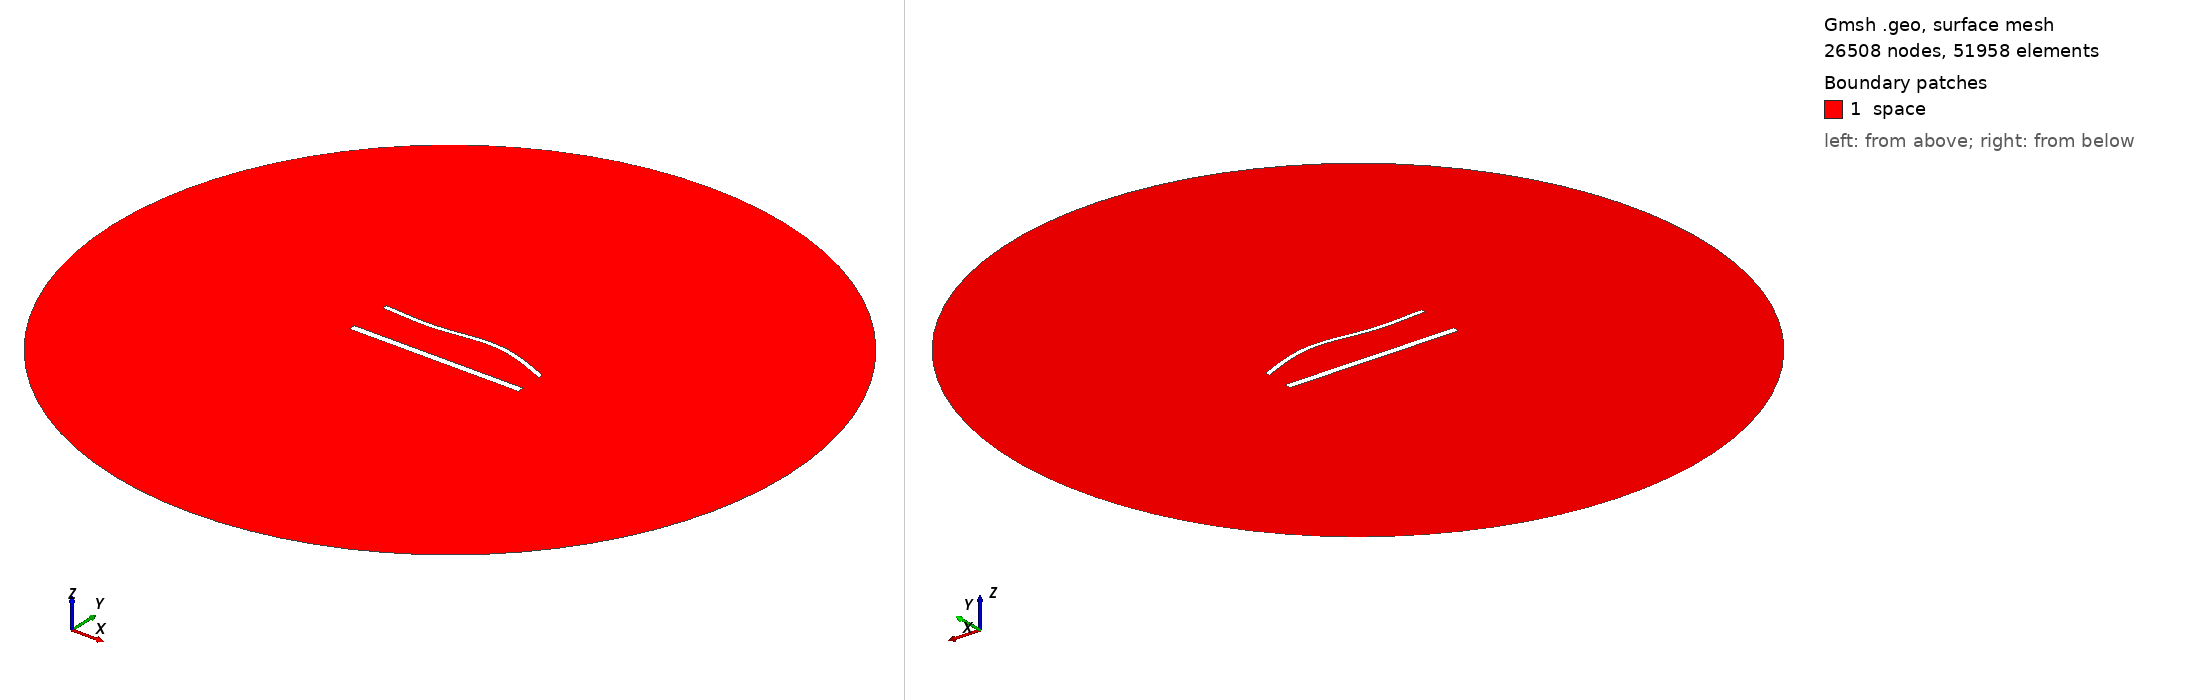

Gmsh geometry script, surface-meshed: 26508 nodes, 51958 surface elements. Boundary patches (legend numbers): 1 space. Left view from above one corner, right view from below the opposite corner. Legend entries are the model's physical surfaces. The drawing asked Gmsh for element sizes between 1% and 20% of the model's largest extent; the script's own settings can give other sizes.

=== 1802.geo (drawn) ===
//---------------------------------------
// Geometry kernel
//---------------------------------------

SetFactory("OpenCASCADE");



//---------------------------------------
// Parameters of the geometry
//---------------------------------------

// Overetch of the upper plate
overetch = 0.5;

// Distance between the plates
distance = 25.0;

// Discretization over the x axis (for the deformation)
nx = 50; 

// Length of the plate
L = 100 - overetch; 

// Number of modes
n = 4; 

// 1st mode coefficient
coeff(1) = -1.5;
beta(1) = 0.596864 * 3.1415926535 / L;

// 2nd mode coefficient
coeff(2) = 1.5;
beta(2) = 1.49418 * 3.1415926535 / L;

// 3rd mode coefficient
coeff(3) = -1.5;
beta(3) = 2.50025 * 3.1415926535 / L;

// 4th mode coefficient
coeff(4) = 0.0;
beta(4) = 3.49999 * 3.1415926535 / L;



//---------------------------------------
// Upper plate (deformed rectangle)
//---------------------------------------

// Coordiantes of the upper plate
xmin = -50;
xmax = 50 - overetch;

// Height of the upper plate
yheight = 4 - 2 * overetch;

// Indexes of the points
UpperID[] = {};
LowerID[] = {};
LeftID[] = {};
RightID[] = {};

// Point index
p = 1;

// Horizontal edges
For i In {1:nx}
    x = xmin + (i-1)*(xmax - xmin)/(nx-1);

    y_bottom = distance / 2 + overetch;
    For j In {1:n}
        C = (Cosh(beta(j)*L) + Cos(beta(j)*L)) / (Sinh(beta(j)*L) + Sin(beta(j)*L));
        y_bottom  = y_bottom + coeff(j) * (Cosh(beta(j)*(x+50)) - Cos(beta(j)*(x+50)) - C * (Sinh(beta(j)*(x+50)) - Sin(beta(j)*(x+50))));
    EndFor

    y_top = y_bottom + yheight;

    Point(p) = {x, y_top, 0, 1.0};
    UpperID[i] = p;
    p = p + 1;

    Point(p) = {x, y_bottom, 0, 1.0};
    LowerID[i] = p;
    p = p + 1;
EndFor

// Create point lists
UpperPts[] = {}; LowerPts[] = {};
For i In {1:nx}
  UpperPts[] += {UpperID[i]};
  LowerPts[] += {LowerID[i]};
EndFor

// Build splines
Spline(1) = {UpperPts[]};
Spline(2) = {LowerPts[]};
Line(3) = {LowerPts[nx-1], UpperPts[nx-1]};
Line(4) = {LowerPts[0], UpperPts[0]};

// Build the plane surface
Curve Loop(1) = {2, 3, -1, -4};
Plane Surface(1) = {1};



//---------------------------------------
// Lower plate (rectangle)
//---------------------------------------

// Vertices
Point(1001) = {-50, -distance/2, 0, 1.0};
Point(1002) = { 50, -distance/2, 0, 1.0};
Point(1003) = { 50,  -distance/2 + 4, 0, 1.0};
Point(1004) = {-50,  -distance/2 + 4, 0, 1.0};

// Edges
Line(5) = {1001, 1002};
Line(6) = {1002, 1003};
Line(7) = {1003, 1004};
Line(8) = {1004, 1001};

// Plane surface
Line Loop(2) = {5, 6, 7, 8};
Plane Surface(2) = {2}; 



//---------------------------------------
// Outer (fictious) boundary
//---------------------------------------

// Points
Point(1005) = {0, 0, 0};       // Center
Point(1006) = {200, 0, 0};     // Start point
Point(1007) = {0, 200, 0};     // 90 degrees
Point(1008) = {-200, 0, 0};    // 180 degrees
Point(1009) = {0, -200, 0};    // 270 degrees

// Circle arcs (each needs start, center, end)
Circle(9) = {1006, 1005, 1007};
Circle(10) = {1007, 1005, 1008};
Circle(11) = {1008, 1005, 1009};
Circle(12) = {1009, 1005, 1006};

// Plane surface for the entire domain
Curve Loop(3) = {9, 10, 11, 12};
Surface(3) = {3};

// Subtract the plates from the whole domain to obtain the actual domain where we want to solve the equations
BooleanDifference{ Surface{3}; Delete; }{ Surface{1}; Surface{2}; Delete; }




//---------------------------------------
// Transfinite Lines/Curves
//---------------------------------------

// Set the number of points on the boundaries
r = 6;
d = 0.15;

// Plates
Transfinite Curve {1} = 50*r/4 Using Progression 1;
Transfinite Line {2} = 50*r Using Progression 1;
Transfinite Curve {3, 4} = 2*r Using Progression 1+d;
Transfinite Line {5} = 50*r/4 Using Progression 1;
Transfinite Line {7} = 50*r Using Progression 1;
Transfinite Line {6} = 2*r Using Progression 1-d;
Transfinite Line {8} = 2*r Using Progression 1+d;

// Outer boundary
Transfinite Line {9, 10, 11, 12} = 20 Using Progression 1;



//---------------------------------------
// Physical groups
//---------------------------------------                

// Physical curves (boundaries)
Physical Line("force_segment", 10) = {2};
Physical Line("upper_plate", 11) = {1, 3, 4};
Physical Line("lower_plate", 12) = {5, 6, 7, 8};
Physical Line("boundary", 20) = {9, 10, 11, 12};

// Physical Surfaces
Physical Surface("space", 30) = {3};



//---------------------------------------
// 6. Generate the Mesh
//---------------------------------------

// 2D mesh generation
Mesh 2;
